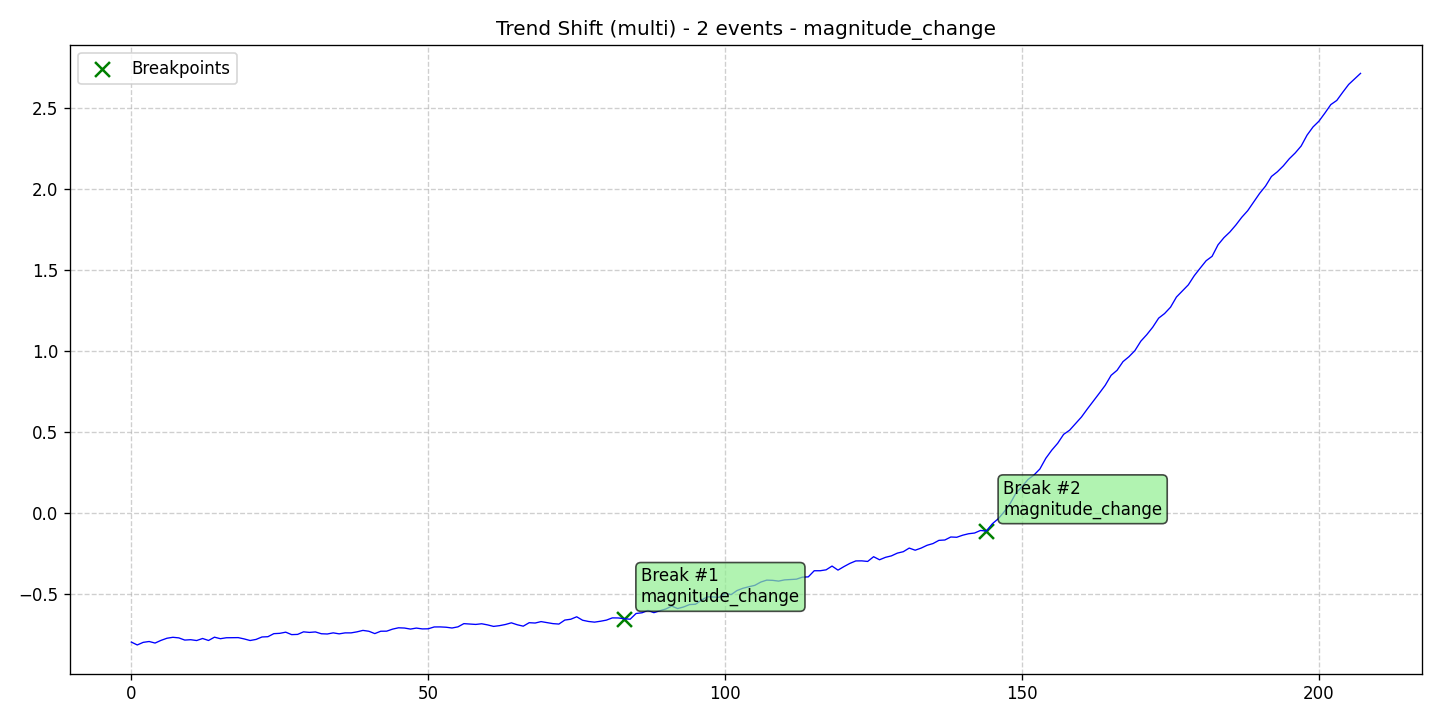

Data behind this chart, as committed beside it:
data, stationary, det_lin_up, det_lin_down, det_quad, det_cubic, det_exp, det_damped, stoc_trend, volatility, single_seas, multiple_seas, point_anom_single, point_anom_multi, collect_anom, context_anom, mean_shift, var_shift, trend_shift, date, is_break, is_anomaly, is_multi, location_beginning
-0.795, 0, 0, 0, 0, 0, 0, 0, 0, 0, 0, 0, 0, 0, 0, 0, 0, 0, 1, 2020-01-01, 0, 0, 1, 0
-0.8128, 0, 0, 0, 0, 0, 0, 0, 0, 0, 0, 0, 0, 0, 0, 0, 0, 0, 1, 2020-01-02, 0, 0, 1, 0
-0.7967, 0, 0, 0, 0, 0, 0, 0, 0, 0, 0, 0, 0, 0, 0, 0, 0, 0, 1, 2020-01-03, 0, 0, 1, 0
-0.7915, 0, 0, 0, 0, 0, 0, 0, 0, 0, 0, 0, 0, 0, 0, 0, 0, 0, 1, 2020-01-04, 0, 0, 1, 0
-0.801, 0, 0, 0, 0, 0, 0, 0, 0, 0, 0, 0, 0, 0, 0, 0, 0, 0, 1, 2020-01-05, 0, 0, 1, 0
-0.7845, 0, 0, 0, 0, 0, 0, 0, 0, 0, 0, 0, 0, 0, 0, 0, 0, 0, 1, 2020-01-06, 0, 0, 1, 0
-0.7714, 0, 0, 0, 0, 0, 0, 0, 0, 0, 0, 0, 0, 0, 0, 0, 0, 0, 1, 2020-01-07, 0, 0, 1, 0
-0.7655, 0, 0, 0, 0, 0, 0, 0, 0, 0, 0, 0, 0, 0, 0, 0, 0, 0, 1, 2020-01-08, 0, 0, 1, 0
-0.7692, 0, 0, 0, 0, 0, 0, 0, 0, 0, 0, 0, 0, 0, 0, 0, 0, 0, 1, 2020-01-09, 0, 0, 1, 0
-0.7827, 0, 0, 0, 0, 0, 0, 0, 0, 0, 0, 0, 0, 0, 0, 0, 0, 0, 1, 2020-01-10, 0, 0, 1, 0
-0.7804, 0, 0, 0, 0, 0, 0, 0, 0, 0, 0, 0, 0, 0, 0, 0, 0, 0, 1, 2020-01-11, 0, 0, 1, 0
-0.7855, 0, 0, 0, 0, 0, 0, 0, 0, 0, 0, 0, 0, 0, 0, 0, 0, 0, 1, 2020-01-12, 0, 0, 1, 0
-0.7729, 0, 0, 0, 0, 0, 0, 0, 0, 0, 0, 0, 0, 0, 0, 0, 0, 0, 1, 2020-01-13, 0, 0, 1, 0
-0.7852, 0, 0, 0, 0, 0, 0, 0, 0, 0, 0, 0, 0, 0, 0, 0, 0, 0, 1, 2020-01-14, 0, 0, 1, 0
-0.7648, 0, 0, 0, 0, 0, 0, 0, 0, 0, 0, 0, 0, 0, 0, 0, 0, 0, 1, 2020-01-15, 0, 0, 1, 0
-0.7742, 0, 0, 0, 0, 0, 0, 0, 0, 0, 0, 0, 0, 0, 0, 0, 0, 0, 1, 2020-01-16, 0, 0, 1, 0
-0.7684, 0, 0, 0, 0, 0, 0, 0, 0, 0, 0, 0, 0, 0, 0, 0, 0, 0, 1, 2020-01-17, 0, 0, 1, 0
-0.7682, 0, 0, 0, 0, 0, 0, 0, 0, 0, 0, 0, 0, 0, 0, 0, 0, 0, 1, 2020-01-18, 0, 0, 1, 0
-0.7676, 0, 0, 0, 0, 0, 0, 0, 0, 0, 0, 0, 0, 0, 0, 0, 0, 0, 1, 2020-01-19, 0, 0, 1, 0
-0.7756, 0, 0, 0, 0, 0, 0, 0, 0, 0, 0, 0, 0, 0, 0, 0, 0, 0, 1, 2020-01-20, 0, 0, 1, 0
-0.7854, 0, 0, 0, 0, 0, 0, 0, 0, 0, 0, 0, 0, 0, 0, 0, 0, 0, 1, 2020-01-21, 0, 0, 1, 0
-0.7787, 0, 0, 0, 0, 0, 0, 0, 0, 0, 0, 0, 0, 0, 0, 0, 0, 0, 1, 2020-01-22, 0, 0, 1, 0
-0.7636, 0, 0, 0, 0, 0, 0, 0, 0, 0, 0, 0, 0, 0, 0, 0, 0, 0, 1, 2020-01-23, 0, 0, 1, 0
-0.7619, 0, 0, 0, 0, 0, 0, 0, 0, 0, 0, 0, 0, 0, 0, 0, 0, 0, 1, 2020-01-24, 0, 0, 1, 0
-0.7431, 0, 0, 0, 0, 0, 0, 0, 0, 0, 0, 0, 0, 0, 0, 0, 0, 0, 1, 2020-01-25, 0, 0, 1, 0
-0.7411, 0, 0, 0, 0, 0, 0, 0, 0, 0, 0, 0, 0, 0, 0, 0, 0, 0, 1, 2020-01-26, 0, 0, 1, 0
-0.734, 0, 0, 0, 0, 0, 0, 0, 0, 0, 0, 0, 0, 0, 0, 0, 0, 0, 1, 2020-01-27, 0, 0, 1, 0
-0.7491, 0, 0, 0, 0, 0, 0, 0, 0, 0, 0, 0, 0, 0, 0, 0, 0, 0, 1, 2020-01-28, 0, 0, 1, 0
-0.7477, 0, 0, 0, 0, 0, 0, 0, 0, 0, 0, 0, 0, 0, 0, 0, 0, 0, 1, 2020-01-29, 0, 0, 1, 0
-0.7319, 0, 0, 0, 0, 0, 0, 0, 0, 0, 0, 0, 0, 0, 0, 0, 0, 0, 1, 2020-01-30, 0, 0, 1, 0
-0.7354, 0, 0, 0, 0, 0, 0, 0, 0, 0, 0, 0, 0, 0, 0, 0, 0, 0, 1, 2020-01-31, 0, 0, 1, 0
-0.7325, 0, 0, 0, 0, 0, 0, 0, 0, 0, 0, 0, 0, 0, 0, 0, 0, 0, 1, 2020-02-01, 0, 0, 1, 0
-0.7437, 0, 0, 0, 0, 0, 0, 0, 0, 0, 0, 0, 0, 0, 0, 0, 0, 0, 1, 2020-02-02, 0, 0, 1, 0
-0.7452, 0, 0, 0, 0, 0, 0, 0, 0, 0, 0, 0, 0, 0, 0, 0, 0, 0, 1, 2020-02-03, 0, 0, 1, 0
-0.7382, 0, 0, 0, 0, 0, 0, 0, 0, 0, 0, 0, 0, 0, 0, 0, 0, 0, 1, 2020-02-04, 0, 0, 1, 0
-0.7443, 0, 0, 0, 0, 0, 0, 0, 0, 0, 0, 0, 0, 0, 0, 0, 0, 0, 1, 2020-02-05, 0, 0, 1, 0
-0.7383, 0, 0, 0, 0, 0, 0, 0, 0, 0, 0, 0, 0, 0, 0, 0, 0, 0, 1, 2020-02-06, 0, 0, 1, 0
-0.7383, 0, 0, 0, 0, 0, 0, 0, 0, 0, 0, 0, 0, 0, 0, 0, 0, 0, 1, 2020-02-07, 0, 0, 1, 0
-0.732, 0, 0, 0, 0, 0, 0, 0, 0, 0, 0, 0, 0, 0, 0, 0, 0, 0, 1, 2020-02-08, 0, 0, 1, 0
-0.7231, 0, 0, 0, 0, 0, 0, 0, 0, 0, 0, 0, 0, 0, 0, 0, 0, 0, 1, 2020-02-09, 0, 0, 1, 0
-0.7283, 0, 0, 0, 0, 0, 0, 0, 0, 0, 0, 0, 0, 0, 0, 0, 0, 0, 1, 2020-02-10, 0, 0, 1, 0
-0.7427, 0, 0, 0, 0, 0, 0, 0, 0, 0, 0, 0, 0, 0, 0, 0, 0, 0, 1, 2020-02-11, 0, 0, 1, 0
-0.7282, 0, 0, 0, 0, 0, 0, 0, 0, 0, 0, 0, 0, 0, 0, 0, 0, 0, 1, 2020-02-12, 0, 0, 1, 0
-0.7277, 0, 0, 0, 0, 0, 0, 0, 0, 0, 0, 0, 0, 0, 0, 0, 0, 0, 1, 2020-02-13, 0, 0, 1, 0
-0.7152, 0, 0, 0, 0, 0, 0, 0, 0, 0, 0, 0, 0, 0, 0, 0, 0, 0, 1, 2020-02-14, 0, 0, 1, 0
-0.707, 0, 0, 0, 0, 0, 0, 0, 0, 0, 0, 0, 0, 0, 0, 0, 0, 0, 1, 2020-02-15, 0, 0, 1, 0
-0.7085, 0, 0, 0, 0, 0, 0, 0, 0, 0, 0, 0, 0, 0, 0, 0, 0, 0, 1, 2020-02-16, 0, 0, 1, 0
-0.7149, 0, 0, 0, 0, 0, 0, 0, 0, 0, 0, 0, 0, 0, 0, 0, 0, 0, 1, 2020-02-17, 0, 0, 1, 0
-0.7088, 0, 0, 0, 0, 0, 0, 0, 0, 0, 0, 0, 0, 0, 0, 0, 0, 0, 1, 2020-02-18, 0, 0, 1, 0
-0.7139, 0, 0, 0, 0, 0, 0, 0, 0, 0, 0, 0, 0, 0, 0, 0, 0, 0, 1, 2020-02-19, 0, 0, 1, 0
-0.7132, 0, 0, 0, 0, 0, 0, 0, 0, 0, 0, 0, 0, 0, 0, 0, 0, 0, 1, 2020-02-20, 0, 0, 1, 0
-0.7018, 0, 0, 0, 0, 0, 0, 0, 0, 0, 0, 0, 0, 0, 0, 0, 0, 0, 1, 2020-02-21, 0, 0, 1, 0
-0.7015, 0, 0, 0, 0, 0, 0, 0, 0, 0, 0, 0, 0, 0, 0, 0, 0, 0, 1, 2020-02-22, 0, 0, 1, 0
-0.7035, 0, 0, 0, 0, 0, 0, 0, 0, 0, 0, 0, 0, 0, 0, 0, 0, 0, 1, 2020-02-23, 0, 0, 1, 0
-0.7083, 0, 0, 0, 0, 0, 0, 0, 0, 0, 0, 0, 0, 0, 0, 0, 0, 0, 1, 2020-02-24, 0, 0, 1, 0
-0.7012, 0, 0, 0, 0, 0, 0, 0, 0, 0, 0, 0, 0, 0, 0, 0, 0, 0, 1, 2020-02-25, 0, 0, 1, 0
-0.6814, 0, 0, 0, 0, 0, 0, 0, 0, 0, 0, 0, 0, 0, 0, 0, 0, 0, 1, 2020-02-26, 0, 0, 1, 0
-0.6837, 0, 0, 0, 0, 0, 0, 0, 0, 0, 0, 0, 0, 0, 0, 0, 0, 0, 1, 2020-02-27, 0, 0, 1, 0
-0.6862, 0, 0, 0, 0, 0, 0, 0, 0, 0, 0, 0, 0, 0, 0, 0, 0, 0, 1, 2020-02-28, 0, 0, 1, 0
-0.6821, 0, 0, 0, 0, 0, 0, 0, 0, 0, 0, 0, 0, 0, 0, 0, 0, 0, 1, 2020-02-29, 0, 0, 1, 0
... 148 more rows
